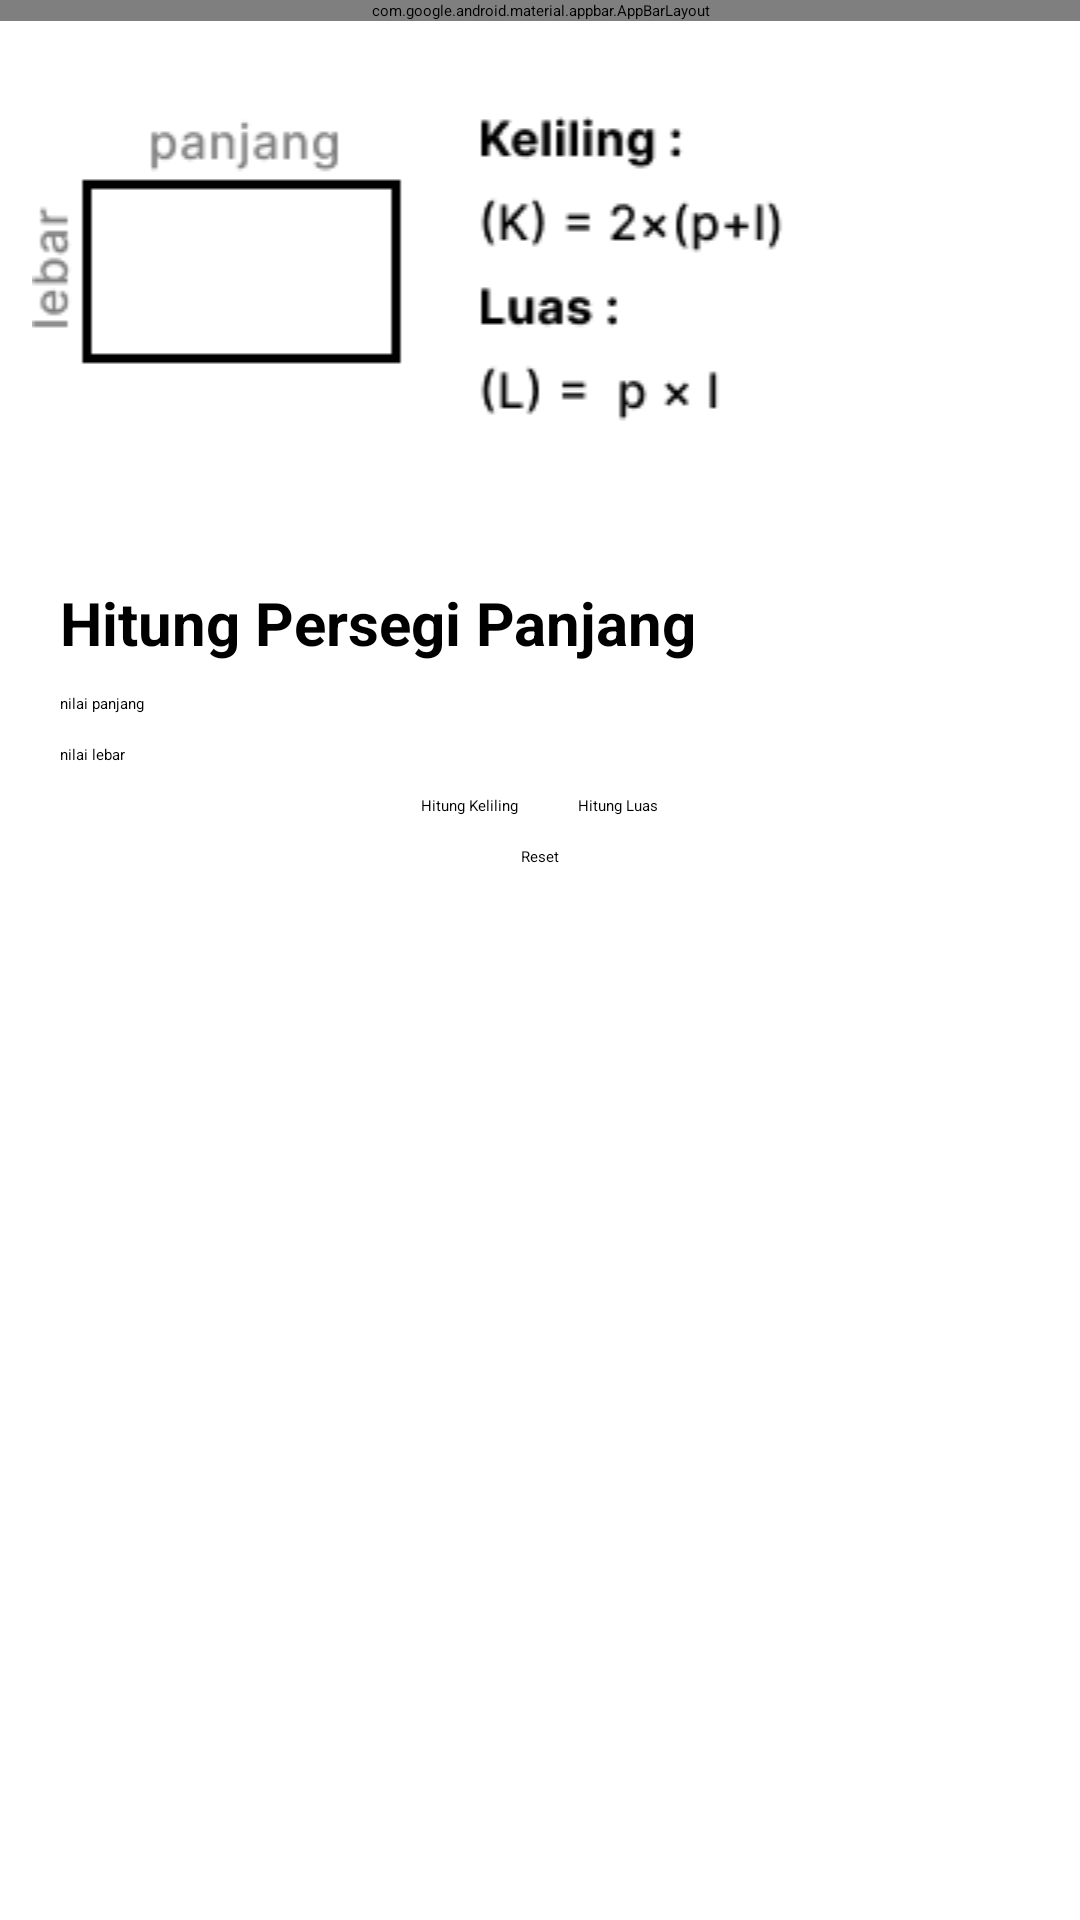

Reconstruct the res/layout file that produces this screen, plus the resources it refers to.
<!-- AndroidManifest.xml: application theme Theme.BangunDatar -->
<!-- res/layout/activity_persegi_panjang.xml -->
<?xml version="1.0" encoding="utf-8"?>
<LinearLayout xmlns:android="http://schemas.android.com/apk/res/android"
    xmlns:app="http://schemas.android.com/apk/res-auto"
    xmlns:tools="http://schemas.android.com/tools"
    android:id="@+id/main"
    android:layout_width="match_parent"
    android:layout_height="match_parent"
    android:orientation="vertical"
    tools:context=".PersegiPanjangActivity">

    <com.google.android.material.appbar.AppBarLayout
        android:layout_width="match_parent"
        android:layout_height="wrap_content"
        android:background="@android:color/black"
        app:elevation="0dp">

        <androidx.appcompat.widget.Toolbar
            android:id="@+id/toolbar"
            android:layout_width="match_parent"
            android:layout_height="?attr/actionBarSize"
            app:navigationIcon="@drawable/ic_back"
            app:title="Persegi Panjang"
            app:titleTextColor="@android:color/white">
        </androidx.appcompat.widget.Toolbar>

    </com.google.android.material.appbar.AppBarLayout>

    <ScrollView
        android:layout_width="match_parent"
        android:layout_height="match_parent">

        <LinearLayout
            android:layout_width="match_parent"
            android:layout_height="wrap_content"
            android:orientation="vertical"
            android:paddingTop="20dp"
            android:paddingBottom="400dp"
            >

            <ImageView
                android:layout_width="match_parent"
                android:layout_height="wrap_content"
                android:src="@drawable/rumus_persegi_panjang"
                tools:ignore="MissingConstraints" />


            <LinearLayout
                android:layout_width="match_parent"
                android:layout_height="wrap_content"
                android:orientation="vertical"
                android:layout_marginStart="20dp"
                android:layout_marginEnd="20dp"
                android:layout_marginTop="40dp"

                >

                <TextView
                    android:layout_width="match_parent"
                    android:layout_height="match_parent"
                    android:text="Hitung Persegi Panjang"
                    android:textSize="20sp"
                    android:textStyle="bold"
                    />

                <EditText
                    android:id="@+id/nilai_panjang"
                    android:layout_width="match_parent"
                    android:layout_height="match_parent"
                    android:hint="nilai panjang"
                    android:layout_marginTop="10dp"
                    />
                <EditText
                    android:id="@+id/nilai_lebar"
                    android:layout_width="match_parent"
                    android:layout_height="match_parent"
                    android:hint="nilai lebar"
                    android:layout_marginTop="10dp"
                    />

                <TextView
                    android:id="@+id/keliling_hasil"
                    android:layout_width="match_parent"
                    android:layout_height="wrap_content"
                    android:layout_marginTop="10dp"
                    android:textSize="18sp"
                    android:visibility="gone"
                    />
                <TextView
                    android:id="@+id/luas_hasil"
                    android:layout_width="match_parent"
                    android:layout_height="wrap_content"
                    android:layout_marginTop="10dp"
                    android:textSize="18sp"
                    android:visibility="gone"
                    />
                <LinearLayout
                    android:layout_width="match_parent"
                    android:layout_height="wrap_content"
                    android:layout_marginTop="10dp"
                    android:gravity="center"
                    >

                    <Button
                        android:id="@+id/btn_hitungKeliling"
                        android:layout_width="wrap_content"
                        android:layout_height="wrap_content"
                        android:layout_marginStart="10dp"
                        android:layout_marginEnd="10dp"
                        android:text="Hitung Keliling"
                        android:onClick="hitungKeliling"
                        />
                    <Button
                        android:id="@+id/btn_hitungLuas"
                        android:layout_width="wrap_content"
                        android:layout_height="wrap_content"
                        android:layout_marginStart="10dp"
                        android:layout_marginEnd="10dp"
                        android:text="Hitung Luas"
                        android:onClick="hitungLuas"
                        />
                </LinearLayout>
                <LinearLayout
                    android:layout_width="match_parent"
                    android:layout_height="wrap_content"
                    android:layout_marginTop="10dp"
                    android:orientation="horizontal"
                    android:gravity="center"
                    >
                    <Button
                        android:id="@+id/btn_reset"
                        android:layout_width="wrap_content"
                        android:layout_height="wrap_content"
                        android:text="Reset"

                        android:onClick="resetInput"
                        />

                </LinearLayout>

            </LinearLayout>

        </LinearLayout>

    </ScrollView>


</LinearLayout>
<!-- resources referenced by this layout -->
<resources>
  <!-- drawable rumus_persegi_panjang: png bitmap (drawable, 4115 bytes) -->
  <style name="Theme.BangunDatar" parent="Base.Theme.BangunDatar">
      
      <item name="android:navigationBarColor">@android:color/transparent</item>
      <item name="android:statusBarColor">@android:color/transparent</item>
      <item name="android:windowLightStatusBar">?attr/isLightTheme</item>
    </style>
</resources>
